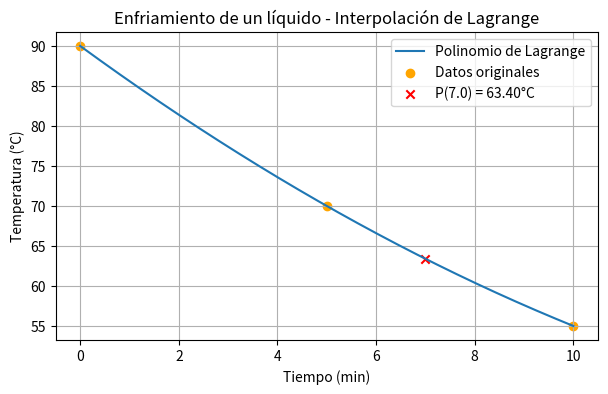

This figure's Python source:
# ===============================================
# EJERCICIO 5 - Interpolación de Lagrange
# Enfriamiento de un líquido
# Puntos: (0,90), (5,70), (10,55)
# ===============================================

import numpy as np
import matplotlib.pyplot as plt

# ---- Datos ----
x_points = np.array([0.0, 5.0, 10.0])     # Tiempo (min)
y_points = np.array([90.0, 70.0, 55.0])   # Temperatura (°C)
x_eval = 7.0                              # Evaluar a los 7 minutos

# ---- Función para obtener coeficientes del polinomio de Lagrange ----
def lagrange_poly_coeffs(xs, ys):
    n = len(xs)
    result = np.zeros(n)
    for i in range(n):
        xs_excl = np.delete(xs, i)
        numer_coeffs = np.poly(xs_excl)           # coef. del polinomio (x - x_j)
        denom = np.prod(xs[i] - xs_excl)          # denominador del L_i
        if len(numer_coeffs) < len(result):
            numer_coeffs = np.pad(numer_coeffs, (len(result) - len(numer_coeffs), 0), 'constant')
        result = result + ys[i] * numer_coeffs / denom
    return result

# ---- Construir polinomio y evaluar ----
coeffs = lagrange_poly_coeffs(x_points, y_points)
P = np.poly1d(coeffs)
y_eval = P(x_eval)

print("=== EJERCICIO 5 ===")
print("Polinomio interpolador P(x):")
print(P)
print(f"P({x_eval}) = {y_eval:.6f} °C")

# ---- Graficar ----
x_plot = np.linspace(0, 10, 200)
y_plot = P(x_plot)

plt.figure(figsize=(7,4))
plt.plot(x_plot, y_plot, label='Polinomio de Lagrange')
plt.scatter(x_points, y_points, color='orange', label='Datos originales')
plt.scatter([x_eval], [y_eval], color='red', marker='x', label=f'P({x_eval}) = {y_eval:.2f}°C')
plt.title("Enfriamiento de un líquido - Interpolación de Lagrange")
plt.xlabel("Tiempo (min)")
plt.ylabel("Temperatura (°C)")
plt.grid(True)
plt.legend()
plt.show()
